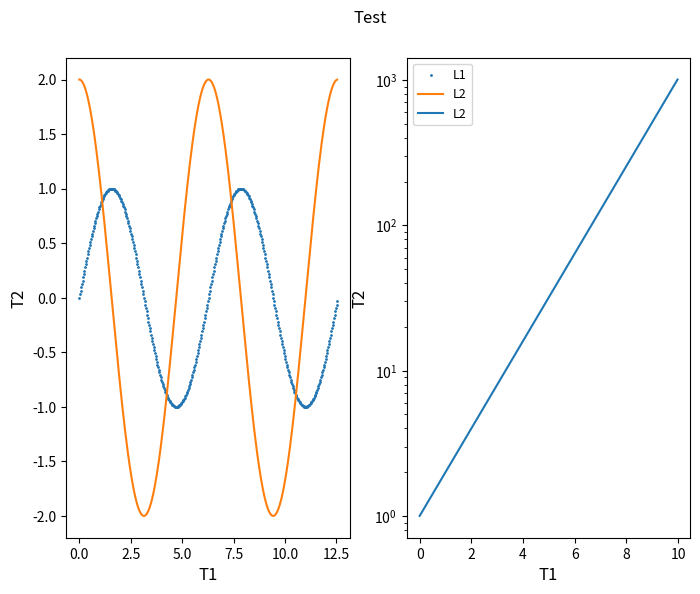

Write the Python code that produced this figure.
import matplotlib
import matplotlib.pyplot as plt
import numpy as np
import math

LEFT = 0.12
BOTTOM = 0.1
RIGHT = 0.9
TOP = 0.9
WSPACE = 0.2
HSPACE = 0.2

FIGSZ_W = 8
FIGSZ_H = 6
  
class StaticPlot:
    DPI = 80
  
    def __init__(self, title, rows=1, cols=1, drawAxes=False):
        self.fig = plt.figure(figsize=(FIGSZ_W,FIGSZ_H), dpi=self.DPI)
        self.fig.suptitle(title)
        self.rows = rows
        self.cols = cols
        self.drawAxes = drawAxes
        self.lines = []
        self.legends = []
        self.axisConfig = []
        self.fig.subplots_adjust(left=LEFT, bottom=BOTTOM, right=RIGHT, top=TOP, wspace=WSPACE, hspace=HSPACE)
  
    def addPlot(self, xlabel, ylabel, logx=False, logy=False):
        plotNum = len(self.axisConfig)+1
        self.fig.add_subplot(self.rows,self.cols,plotNum)
        plt.xlabel(xlabel, fontsize=12)
        plt.ylabel(ylabel, fontsize=12)
        self.axisConfig.append([logx,logy])
    
    def addLine(self, plotNum, xs, ys, legend=None, markerSz=None, markWithLine=False):
        self._addData(plotNum, xs, ys, legend, markerSz, False, markWithLine)
    
    def addScat(self, plotNum, xs, ys, legend=None, markerSz=None):
        self._addData(plotNum, xs, ys, legend, markerSz, True, False)
  
    def _addData(self, plotNum, xs, ys, legend, markerSz, scatter, markWithLine):
        xs, ys = self._convertValues(xs, ys)
        if scatter:
            l = self._addScatType(plotNum, xs, ys, markerSz) 
        else:
            l = self._addLineType(plotNum, xs, ys, markerSz, markWithLine)  
        self.lines.append(l)
        if legend is not None:
            self.legends.append(legend)
  
    def _convertValues(self, xs, ys):
        if type(xs) is list:
            xs = np.ndarray((len(xs),), buffer=np.array(xs)) #Contents of array need to be floats or can get: "TypeError: buffer is too small for requested array"
        if type(ys) is list:
            ys = np.ndarray((len(ys),), buffer=np.array(ys))
        return (xs,ys)
  
    def _addScatType(self, plotNum, xs, ys, markerSz):
        plt.scatter(xs,ys,color='blue',s=5,edgecolor='none')
  
    def _addLineType(self, plotNum, xs, ys, markerSz, markWithLine):
        kwargs = {'basex':10}
        if markerSz:
            kwargs = {'basex':10, 'linestyle':'None' if not markWithLine else 'solid', 'marker':'o', 'markerfacecolor':'r', 'markersize':markerSz}
        if self.axisConfig[plotNum-1][0] and self.axisConfig[plotNum-1][1]:
            l, = plt.loglog(xs, ys, **kwargs)
        elif self.axisConfig[plotNum-1][0]:
            l, = plt.semilogx(xs, ys, **kwargs)
        elif self.axisConfig[plotNum-1][1]:
            kwargs.pop('basex')
            l, = plt.semilogy(xs, ys, **kwargs)
        else:
            kwargs.pop('basex')
            #print str(len(xs)) + " " + str(len(ys))
            l, = plt.plot(xs, ys, **kwargs)
        return l
  
    def reveal(self):  
        if self.drawAxes:
            plt.axhline(0, color='black')
            plt.axvline(0, color='black')
        if len(self.legends) > 0:
            plt.legend(self.lines, self.legends, prop={'size':9})
        plt.draw()
        plt.show()
    
    def save(self, path):
        self.fig.savefig(path, dpi=self.DPI)
  
def setSubPlotParameters(left=None, bottom=None, right=None, top=None, wspace=None, hspace=None):
    global LEFT
    global BOTTOM
    global RIGHT
    global TOP
    global WSPACE
    global HSPACE
    if left: LEFT = left
    if bottom: BOTTOM = bottom
    if right: RIGHT = right
    if top: TOP = top
    if wspace: WSPACE = wspace
    if hspace: HSPACE = hspace

def setImgSize(width, height):
    global FIGSZ_W
    global FIGSZ_H
    FIGSZ_W = width
    FIGSZ_H = height

def turnOffColourCycle():
    matplotlib.rcParams['axes.color_cycle'] = ['black']
  
def plotSingle(title,xs,yss,xlabel="",ylabel="",legends=None,logx=False,logy=False,markerSz=None,path=None,markWithLine=False,drawAxes=False):
    _plot(title,xs,yss,xlabel,ylabel,legends,logx,logy,markerSz,markWithLine,path,drawAxes)
  
def plotSingle2(title,xss,yss,xlabel="",ylabel="",legends=None,logx=False,logy=False,markerSz=None,path=None,markWithLine=False,drawAxes=False):
    _plot2(title,xss,yss,xlabel,ylabel,legends,logx,logy,markerSz,markWithLine,path,drawAxes)

def _plot(title,xs,yss,xlabel,ylabel,legends,logx,logy,markerSz,markWithLine,path,drawAxes):
    p = StaticPlot(title,drawAxes=drawAxes)
    p.addPlot(xlabel, ylabel, logx, logy)
    for i in range(len(yss)):
        if legends is not None:
            p.addLine(1,xs,yss[i],legends[i],markerSz,markWithLine)
        else:
            p.addLine(1,xs,yss[i],None,markerSz,markWithLine)
    p.reveal()
    if path is not None:
        p.save(path)

def _plot2(title,xss,yss,xlabel,ylabel,legends,logx,logy,markerSz,markWithLine,path,drawAxes):
    p = StaticPlot(title,drawAxes=drawAxes)
    p.addPlot(xlabel, ylabel, logx, logy)
    for i in range(len(xss)):
        if legends is not None:
            p.addLine(1,xss[i],yss[i],legends[i],markerSz,markWithLine)
        else:
            p.addLine(1,xss[i],yss[i],None,markerSz,markWithLine)
    p.reveal()
    if path is not None:
        p.save(path)
  
def plotScat(title,xs,ys,xlabel="",ylabel="",logx=False,logy=False,legend=None,markerSz=None,path=None,drawAxes=False):
    p = StaticPlot(title,drawAxes=drawAxes)
    p.addPlot(xlabel, ylabel, logx, logy)
    p.addScat(1,xs,ys,legend,markerSz)
    p.reveal()
    if path is not None:
        p.save(path)  
  
if __name__ == '__main__':
    numValues = 400
    def _getWave(xs, ys, phase, amp):  
        x = 0.0
        dx = 4.0*np.pi / float(numValues)
        for i in range(numValues):
            xs[i] = x
            ys[i] = amp*math.sin(x+phase)
            x += dx
        return (xs,ys)  
    
    def _getWaveNumpy(phase, amp):
        xs = np.ndarray((numValues,), dtype=float)
        ys = np.ndarray((numValues,), dtype=float)
        return _getWave(xs, ys, phase, amp)
    
    def _getWaveList(phase, amp):
        xs = [None]*numValues
        ys = [None]*numValues
        return _getWave(xs, ys, phase, amp)
  
    def _getLog():
        xs = np.ndarray((numValues,), dtype=float)
        ys = np.ndarray((numValues,), dtype=float)
        x = 0.0
        dx = 10.0 / float(numValues)
        for i in range(numValues):
            xs[i] = x
            ys[i] = math.pow(2,x)
            x += dx
        return (xs,ys)  
    
    sp = StaticPlot("Test",1,2)
      
    sp.addPlot("T1","T2")
    xs,ys = _getWaveNumpy(0,1)
    sp.addLine(1,xs,ys,"L1",True)
    
    xs,ys = _getWaveList(np.pi/2,2)
    sp.addLine(1,xs,ys,"L2")
    
    sp.addPlot("T1","T2", logy=True)
    xs,ys = _getLog()
    sp.addLine(2,xs,ys,"L2")
    
    sp.reveal()

